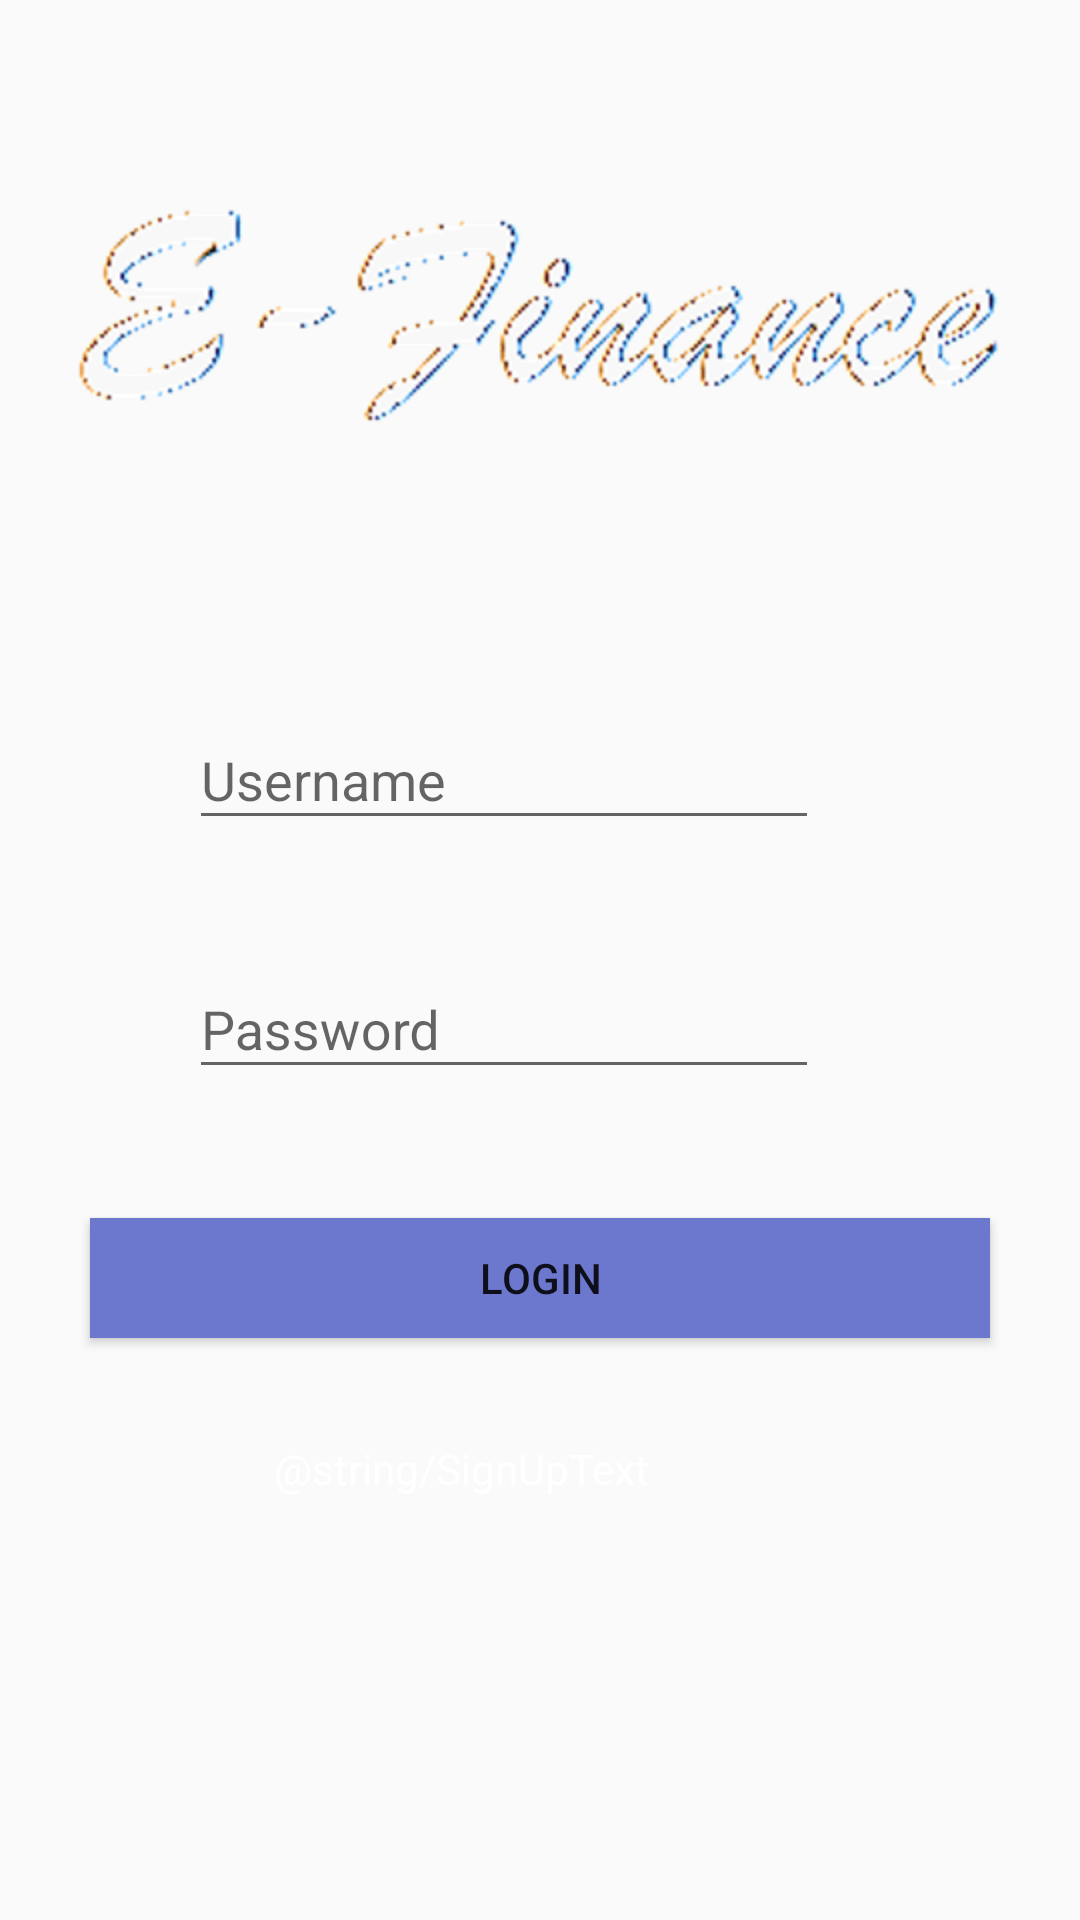

Reconstruct the res/layout file that produces this screen, plus the resources it refers to.
<!-- AndroidManifest.xml: application theme AppTheme -->
<!-- res/layout/activity_log_in.xml -->
<?xml version="1.0" encoding="utf-8"?>
<ScrollView xmlns:android="http://schemas.android.com/apk/res/android"
    xmlns:app="http://schemas.android.com/apk/res-auto"
    xmlns:tools="http://schemas.android.com/tools"
    android:id="@+id/ScrollView01"
    android:layout_width="match_parent"
    android:layout_height="match_parent"

    android:background="@drawable/testback">
<android.support.constraint.ConstraintLayout xmlns:android="http://schemas.android.com/apk/res/android"
    xmlns:app="http://schemas.android.com/apk/res-auto"
    xmlns:tools="http://schemas.android.com/tools"
    android:layout_width="match_parent"
    android:layout_height="match_parent"
    tools:context="com.example.user.e_finance.LogIn"
    tools:layout_editor_absoluteY="25dp"
    tools:layout_editor_absoluteX="0dp">

    <Button
        android:id="@+id/BLogin"
        android:layout_width="0dp"
        android:layout_height="40dp"
        android:layout_marginEnd="30dp"
        android:layout_marginLeft="30dp"
        android:layout_marginRight="30dp"
        android:layout_marginStart="30dp"
        android:layout_marginTop="43dp"
        android:background="@color/littleDark"
        android:onClick="onLogInClick"
        android:text="LogIn"
        app:layout_constraintLeft_toLeftOf="parent"
        app:layout_constraintRight_toRightOf="parent"
        app:layout_constraintTop_toBottomOf="@+id/textInputLayout2"
        tools:layout_constraintLeft_creator="1"
        tools:layout_constraintRight_creator="1" />


    <TextView
        android:id="@+id/textView"
        android:layout_width="220dp"
        android:layout_height="32dp"

        android:clickable="true"
        android:onClick="SignUpClick"
        android:text="@string/SignUpText"
        android:textColor="@color/white"
        tools:text="@string/SignUpText"
        tools:layout_constraintRight_creator="1"
        app:layout_constraintRight_toRightOf="parent"
        app:layout_constraintLeft_toLeftOf="parent"
        app:layout_constraintHorizontal_bias="0.653"
        android:layout_marginTop="34dp"
        app:layout_constraintTop_toBottomOf="@+id/BLogin"
        tools:layout_constraintLeft_creator="1" />

    <ImageView
        android:id="@+id/imageView2"
        android:layout_width="wrap_content"
        android:layout_height="wrap_content"
        app:srcCompat="@mipmap/logo"

        app:layout_constraintRight_toRightOf="parent"
        app:layout_constraintLeft_toLeftOf="parent"
        tools:layout_constraintTop_creator="1"
        android:layout_marginTop="58dp"
        app:layout_constraintTop_toTopOf="parent"
        tools:layout_constraintRight_creator="1"
        tools:layout_constraintLeft_creator="1" />

    <android.support.design.widget.TextInputLayout
        android:id="@+id/textInputLayout2"
        android:layout_width="0dp"
        android:layout_height="wrap_content"
        android:layout_marginTop="27dp"
        android:inputType="numberDecimal"
        app:layout_constraintTop_toBottomOf="@+id/textInputLayout1"
        tools:layout_constraintLeft_creator="1"
        tools:layout_constraintRight_creator="1"
        tools:layout_constraintTop_creator="1"
        app:layout_constraintRight_toRightOf="@+id/textInputLayout1"
        app:layout_constraintLeft_toLeftOf="@+id/textInputLayout1">

        <EditText
            android:id="@+id/LoginPassword"
            android:layout_width="wrap_content"
            android:layout_height="wrap_content"
            android:layout_marginLeft="45dp"
            android:layout_marginStart="33dp"
            android:ems="10"
            android:textColor="@color/white"
            android:hint="Password"
            android:inputType="textPassword"
            app:layout_constraintLeft_toLeftOf="parent"
            app:layout_constraintTop_toBottomOf="@+id/textInputLayout1" />
    </android.support.design.widget.TextInputLayout>

    <android.support.design.widget.TextInputLayout
        android:id="@+id/textInputLayout1"
        android:layout_width="0dp"
        android:layout_height="56dp"
        android:layout_marginEnd="30dp"
        android:layout_marginStart="30dp"
        android:layout_marginTop="81dp"
        android:inputType="numberDecimal"
        app:layout_constraintTop_toBottomOf="@+id/imageView2"
        tools:layout_constraintLeft_creator="1"
        tools:layout_constraintRight_creator="1"
        tools:layout_constraintTop_creator="1"
        app:layout_constraintRight_toRightOf="parent"
        app:layout_constraintLeft_toLeftOf="parent"
        android:layout_marginLeft="30dp"
        android:layout_marginRight="30dp">

        <EditText
            android:id="@+id/LoginUsername"
            android:layout_width="wrap_content"
            android:layout_height="wrap_content"
            android:layout_marginLeft="33dp"
            android:layout_marginStart="33dp"
            android:layout_marginTop="48dp"
            android:textColor="@color/white"
            android:ems="10"
            android:hint="Username"
            android:inputType="textPersonName"
            app:layout_constraintLeft_toLeftOf="parent"
            app:layout_constraintTop_toTopOf="parent" />
    </android.support.design.widget.TextInputLayout>
</android.support.constraint.ConstraintLayout>
</ScrollView>
<!-- resources referenced by this layout -->
<resources>
  <color name="littleDark">#6b78ce</color>
  <color name="white">#ffffff</color>
  <!-- mipmap logo: png bitmap (mipmap-hdpi, 42886 bytes) -->
  <style name="AppTheme" parent="Theme.AppCompat.Light.DarkActionBar">
          
          <item name="colorPrimary">@color/colorPrimary</item>
          <item name="colorPrimaryDark">@color/colorPrimaryDark</item>
          <item name="colorAccent">@color/colorAccent</item>
      </style>
  <color name="colorPrimary">#3F51B5</color>
  <color name="colorPrimaryDark">#303F9F</color>
  <color name="colorAccent">#FF4081</color>
</resources>
